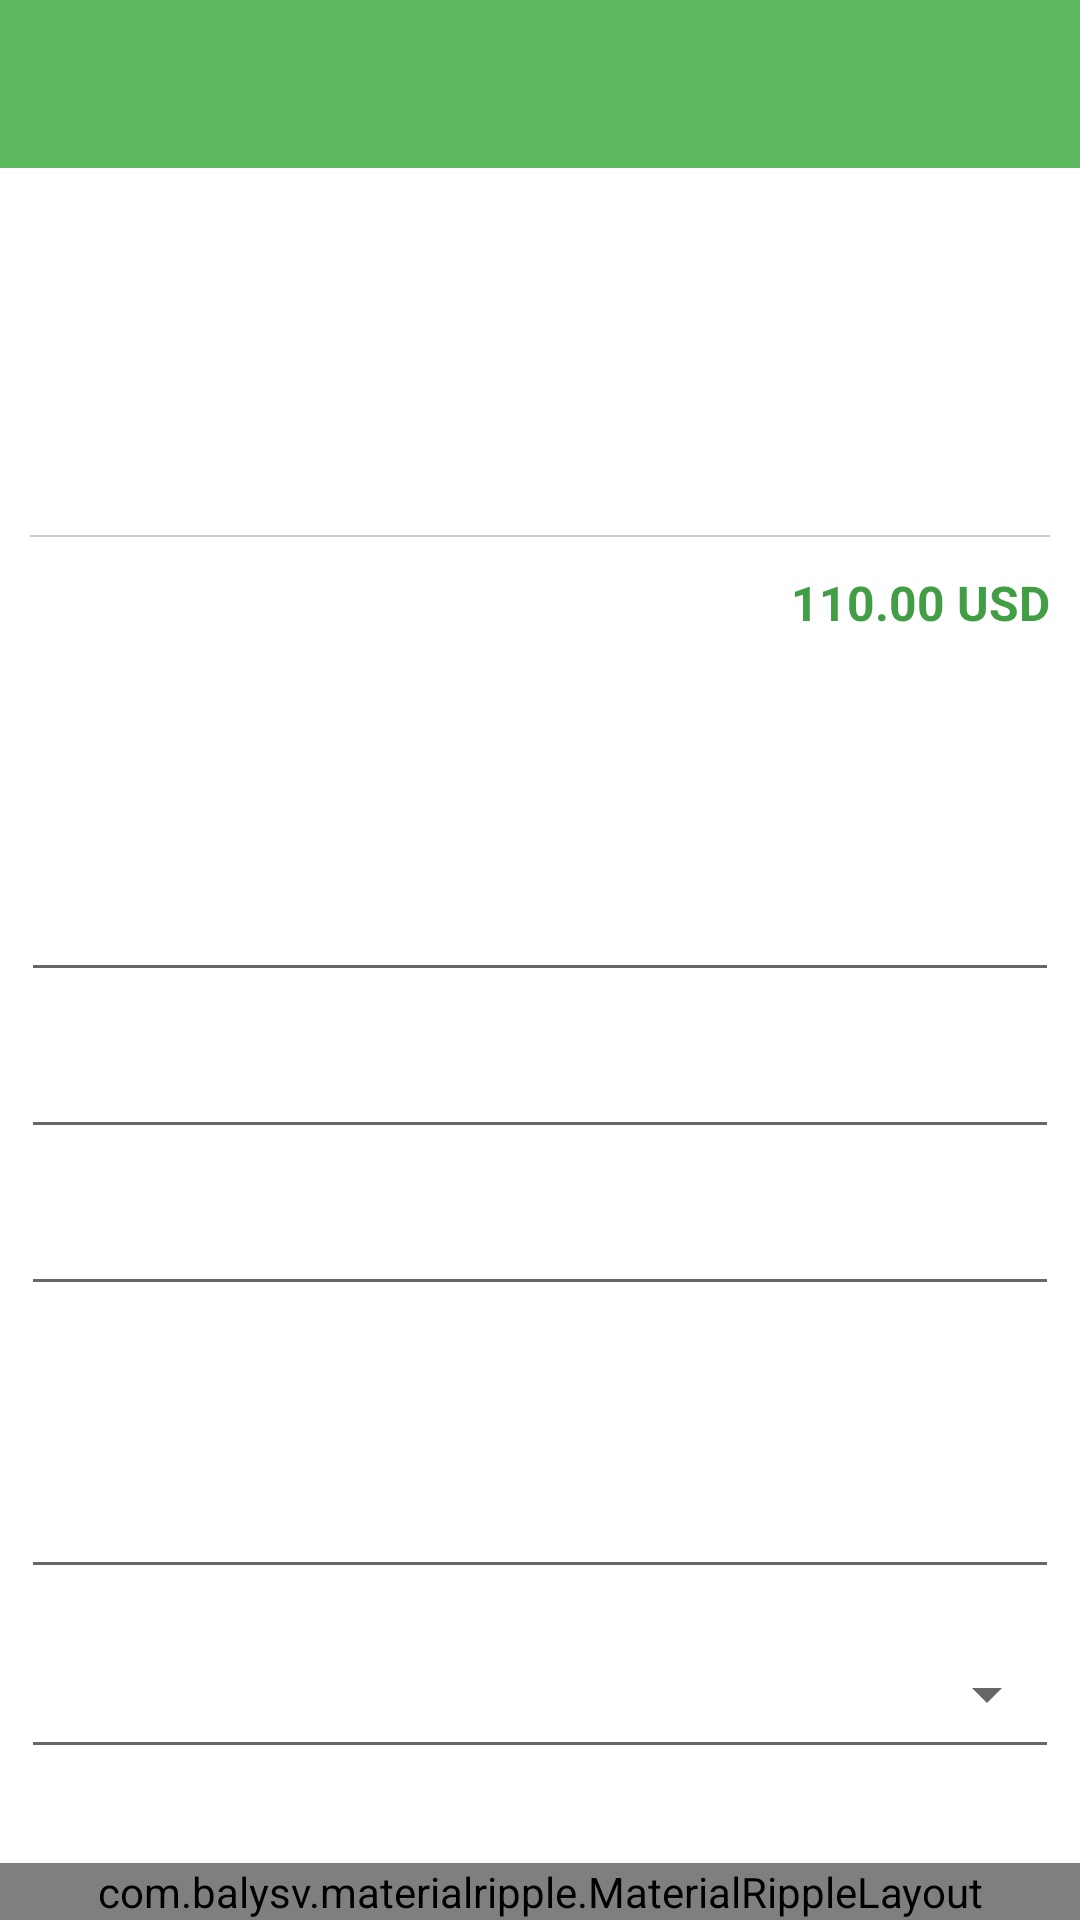

Reconstruct the res/layout file that produces this screen, plus the resources it refers to.
<!-- AndroidManifest.xml: application theme AppTheme -->
<!-- res/layout/activity_order_confirmation.xml -->
<?xml version="1.0" encoding="utf-8"?>
<LinearLayout xmlns:android="http://schemas.android.com/apk/res/android"
              android:layout_width="match_parent"
              android:layout_height="match_parent"
              android:background="@android:color/white"
              android:orientation="vertical">

    <android.support.design.widget.AppBarLayout
            android:id="@+id/appbar_layout"
            android:layout_width="match_parent"
            android:layout_height="wrap_content">

        <include layout="@layout/toolbar"/>

    </android.support.design.widget.AppBarLayout>

    <android.support.v4.widget.NestedScrollView
            android:id="@+id/nested_content"
            android:layout_width="match_parent"
            android:layout_height="0dp"
            android:layout_weight="1"
            android:clipToPadding="false"
            android:scrollbars="none"
            android:scrollingCache="true">

        <LinearLayout
                android:layout_width="match_parent"
                android:layout_height="match_parent"
                android:focusableInTouchMode="true"
                android:orientation="vertical"
                android:paddingBottom="@dimen/spacing_medium"
                android:paddingTop="@dimen/spacing_medium">

            <include layout="@layout/include_checkout_cost"/>

            <include layout="@layout/include_checkout_form"/>

            <include layout="@layout/include_checkout_order"/>

        </LinearLayout>

    </android.support.v4.widget.NestedScrollView>

    <com.balysv.materialripple.MaterialRippleLayout
            android:id="@+id/lyt_add_cart"
            style="@style/RippleStyleBlack"
            android:layout_width="match_parent"
            android:layout_height="wrap_content"
            android:background="@color/colorAddCart"
            android:clickable="true"
            android:focusable="true">

        <LinearLayout
                android:layout_width="match_parent"
                android:layout_height="@dimen/spacing_xxlarge"
                android:gravity="center"
                android:orientation="horizontal">

            <ImageView
                    android:layout_width="wrap_content"
                    android:layout_height="match_parent"
                    android:src="@drawable/ic_checkout"
                    android:tint="@android:color/white"/>

            <TextView
                    android:id="@+id/tv_add_cart"
                    android:layout_width="wrap_content"
                    android:layout_height="wrap_content"
                    android:layout_marginLeft="@dimen/spacing_middle"
                    android:layout_marginRight="@dimen/spacing_middle"
                    android:textAppearance="@style/TextAppearance.AppCompat.Subhead"
                    android:textColor="@android:color/white"
                    android:textStyle="bold"/>

        </LinearLayout>

    </com.balysv.materialripple.MaterialRippleLayout>

</LinearLayout>
<!-- res/layout/toolbar.xml (included above) -->
<?xml version="1.0" encoding="utf-8"?>

<android.support.v7.widget.Toolbar
    xmlns:android="http://schemas.android.com/apk/res/android"
    xmlns:app="http://schemas.android.com/apk/res-auto"
    android:id="@+id/toolbar"
    android:layout_width="match_parent"
    android:layout_height="?attr/actionBarSize"
    android:background="?attr/colorPrimary"
    app:contentInsetStartWithNavigation="0dp"
    app:paddingEnd="@dimen/spacing_medium"
    android:theme="@style/ThemeOverlay.AppCompat.Dark.ActionBar"
    app:popupTheme="@style/ThemeOverlay.AppCompat.Light"/>
<!-- res/layout/include_checkout_cost.xml (included above) -->
<?xml version="1.0" encoding="utf-8"?>

<LinearLayout xmlns:android="http://schemas.android.com/apk/res/android"
    android:layout_width="match_parent"
    android:layout_height="wrap_content"
    android:orientation="vertical"
    android:paddingBottom="@dimen/spacing_medium">

    <TextView
        android:layout_width="wrap_content"
        android:layout_height="@dimen/spacing_xxlarge"
        android:layout_marginBottom="@dimen/spacing_medium"
        android:gravity="center_vertical|start"
        android:paddingLeft="@dimen/spacing_middle"
        android:paddingRight="@dimen/spacing_middle"
        android:textAppearance="@style/TextAppearance.AppCompat.Title"
        android:textColor="@color/grey_20" />

    <LinearLayout
        android:layout_width="match_parent"
        android:layout_height="wrap_content"
        android:orientation="vertical"
        android:padding="@dimen/spacing_middle">


        <LinearLayout
            android:layout_width="match_parent"
            android:layout_height="wrap_content"
            android:gravity="center_vertical"
            android:minHeight="@dimen/spacing_large"
            android:orientation="horizontal">

            <TextView
                android:layout_width="wrap_content"
                android:layout_height="wrap_content"
                android:textAppearance="@style/TextAppearance.AppCompat.Subhead"
                android:textColor="@color/grey_80" />

            <View
                android:layout_width="0dp"
                android:layout_height="0dp"
                android:layout_weight="1" />

            <TextView
                android:id="@+id/total_order"
                android:layout_width="wrap_content"
                android:layout_height="wrap_content"
                android:textAppearance="@style/TextAppearance.AppCompat.Subhead"
                android:textColor="@color/colorPrice" />

        </LinearLayout>

        <LinearLayout
            android:layout_width="match_parent"
            android:layout_height="wrap_content"
            android:gravity="center_vertical"
            android:minHeight="@dimen/spacing_large"
            android:orientation="horizontal">

            <TextView
                android:id="@+id/tax"
                android:layout_width="wrap_content"
                android:layout_height="wrap_content"
                android:textAppearance="@style/TextAppearance.AppCompat.Subhead"
                android:textColor="@color/grey_80" />

            <View
                android:layout_width="0dp"
                android:layout_height="0dp"
                android:layout_weight="1" />

            <TextView
                android:id="@+id/price_tax"
                android:layout_width="wrap_content"
                android:layout_height="wrap_content"
                android:textAppearance="@style/TextAppearance.AppCompat.Subhead"
                android:textColor="@color/colorPrice" />

        </LinearLayout>

        <LinearLayout
            android:layout_width="match_parent"
            android:layout_height="wrap_content"
            android:gravity="center_vertical"
            android:orientation="horizontal">

            <View
                android:layout_width="0dp"
                android:layout_height="2px"
                android:layout_weight="1"
                android:background="@color/grey_20" />

            <TextView
                android:layout_width="wrap_content"
                android:layout_height="wrap_content"
                android:textColor="@color/grey_20" />

        </LinearLayout>

        <LinearLayout
            android:layout_width="match_parent"
            android:layout_height="wrap_content"
            android:gravity="center_vertical"
            android:minHeight="@dimen/spacing_mxlarge"
            android:orientation="horizontal">

            <TextView
                android:layout_width="wrap_content"
                android:layout_height="wrap_content"
                android:textAppearance="@style/TextAppearance.AppCompat.Subhead"
                android:textColor="@color/grey_80"
                android:textStyle="bold" />

            <View
                android:layout_width="0dp"
                android:layout_height="0dp"
                android:layout_weight="1" />

            <TextView
                android:id="@+id/total_fees"
                android:layout_width="wrap_content"
                android:layout_height="wrap_content"
                android:text="110.00 USD"
                android:textAppearance="@style/TextAppearance.AppCompat.Subhead"
                android:textColor="@color/colorPrice"
                android:textStyle="bold" />

        </LinearLayout>

    </LinearLayout>

</LinearLayout>
<!-- res/layout/include_checkout_form.xml (included above) -->
<?xml version="1.0" encoding="utf-8"?>

<LinearLayout xmlns:android="http://schemas.android.com/apk/res/android"
    android:layout_width="match_parent"
    android:layout_height="match_parent"
    android:orientation="vertical"
    android:paddingBottom="@dimen/spacing_medium">


    <TextView
        android:layout_width="wrap_content"
        android:layout_height="@dimen/spacing_xxlarge"
        android:gravity="center_vertical|start"
        android:paddingLeft="@dimen/spacing_middle"
        android:paddingRight="@dimen/spacing_middle"
        android:textAppearance="@style/TextAppearance.AppCompat.Title"
        android:textColor="@color/grey_20" />

    <LinearLayout
        android:layout_width="match_parent"
        android:layout_height="wrap_content"
        android:orientation="vertical"
        android:paddingLeft="@dimen/spacing_xmedium"
        android:paddingRight="@dimen/spacing_xmedium">

        <android.support.design.widget.TextInputLayout
            android:id="@+id/buyer_name_lyt"
            android:layout_width="match_parent"
            android:layout_height="wrap_content">

            <EditText
                android:id="@+id/buyer_name"
                android:layout_width="match_parent"
                android:layout_height="wrap_content"
                android:inputType="text"
                android:maxLength="50" />

        </android.support.design.widget.TextInputLayout>

        <android.support.design.widget.TextInputLayout
            android:id="@+id/email_lyt"
            android:layout_width="match_parent"
            android:layout_height="wrap_content">

            <EditText
                android:id="@+id/email"
                android:layout_width="match_parent"
                android:layout_height="wrap_content"
                android:inputType="textEmailAddress"
                android:maxLength="50" />

        </android.support.design.widget.TextInputLayout>

        <android.support.design.widget.TextInputLayout
            android:id="@+id/phone_lyt"
            android:layout_width="match_parent"
            android:layout_height="wrap_content">

            <EditText
                android:id="@+id/phone"
                android:layout_width="match_parent"
                android:layout_height="wrap_content"
                android:inputType="phone"
                android:maxLength="50" />

        </android.support.design.widget.TextInputLayout>

        <android.support.design.widget.TextInputLayout
            android:id="@+id/address_lyt"
            android:layout_width="match_parent"
            android:layout_height="wrap_content">

            <EditText
                android:id="@+id/address"
                android:layout_width="match_parent"
                android:layout_height="wrap_content"
                android:gravity="top|start"
                android:lines="3"
                android:maxLength="300"
                android:maxLines="4"
                android:minLines="3" />

        </android.support.design.widget.TextInputLayout>

        <Spinner
            android:id="@+id/shipping"
            style="@style/Base.Widget.AppCompat.Spinner.Underlined"
            android:layout_width="match_parent"
            android:layout_height="@dimen/spacing_xxlarge"
            android:layout_marginTop="@dimen/spacing_middle"
            android:spinnerMode="dialog" />

        <LinearLayout
            android:layout_width="match_parent"
            android:layout_height="wrap_content"
            android:layout_marginBottom="@dimen/spacing_large"
            android:layout_marginTop="@dimen/spacing_large"
            android:orientation="vertical"
            android:paddingLeft="@dimen/spacing_medium"
            android:paddingRight="@dimen/spacing_medium">

            <LinearLayout
                android:layout_width="match_parent"
                android:layout_height="@dimen/spacing_xxlarge"
                android:gravity="center_vertical|start"
                android:orientation="horizontal">

                <TextView
                    android:id="@+id/date_shipping"
                    android:layout_width="wrap_content"
                    android:layout_height="wrap_content"
                    android:textAppearance="@style/TextAppearance.AppCompat.Subhead"
                    android:textColor="@color/grey_60" />

                <View
                    android:layout_width="0dp"
                    android:layout_height="0dp"
                    android:layout_weight="1" />

                <ImageButton
                    android:id="@+id/bt_date_shipping"
                    android:layout_width="@dimen/spacing_xxlarge"
                    android:layout_height="@dimen/spacing_xxlarge"
                    android:background="?attr/selectableItemBackgroundBorderless"
                    android:src="@drawable/ic_date"
                    android:tint="@color/colorPrimary" />

            </LinearLayout>

            <View
                android:layout_width="match_parent"
                android:layout_height="2px"
                android:background="@color/grey_40" />
        </LinearLayout>

        <android.support.design.widget.TextInputLayout
            android:id="@+id/comment_lyt"
            android:layout_width="match_parent"
            android:layout_height="wrap_content">

            <EditText
                android:id="@+id/comment"
                android:layout_width="match_parent"
                android:layout_height="wrap_content"
                android:gravity="top|start"
                android:lines="3"
                android:maxLength="500"
                android:maxLines="4"
                android:minLines="3" />

        </android.support.design.widget.TextInputLayout>

    </LinearLayout>


</LinearLayout>
<!-- res/layout/include_checkout_order.xml (included above) -->
<?xml version="1.0" encoding="utf-8"?>

<LinearLayout xmlns:android="http://schemas.android.com/apk/res/android"
    android:layout_width="match_parent"
    android:layout_height="match_parent"
    android:orientation="vertical"
    android:paddingBottom="@dimen/spacing_large">

    <TextView
        android:layout_width="wrap_content"
        android:layout_height="@dimen/spacing_xxlarge"
        android:layout_marginBottom="@dimen/spacing_medium"
        android:gravity="center_vertical|start"
        android:paddingLeft="@dimen/spacing_middle"
        android:paddingRight="@dimen/spacing_middle"
        android:textAppearance="@style/TextAppearance.AppCompat.Title"
        android:textColor="@color/grey_20" />


    <android.support.v7.widget.RecyclerView
        android:id="@+id/recyclerView"
        android:layout_width="match_parent"
        android:layout_height="wrap_content"
        android:background="@android:color/white"
        android:scrollbars="vertical"
        android:scrollingCache="true" />

</LinearLayout>
<!-- resources referenced by this layout -->
<resources>
  <color name="colorAddCart">#FFB300</color>
  <color name="colorPrice">#429E45</color>
  <color name="colorPrimary">#5DBA60</color>
  <color name="grey_20">#cccccc</color>
  <color name="grey_40">#999999</color>
  <color name="grey_60">#666666</color>
  <color name="grey_80">#37474F</color>
  <dimen name="spacing_large">15dp</dimen>
  <dimen name="spacing_medium">5dp</dimen>
  <dimen name="spacing_middle">10dp</dimen>
  <dimen name="spacing_mxlarge">25dp</dimen>
  <dimen name="spacing_xmedium">7dp</dimen>
  <dimen name="spacing_xxlarge">50dp</dimen>
  <style name="RippleStyleBlack" parent="RippleStyleWhite">
          <item name="mrl_rippleColor">#8096989A</item>
      </style>
  <style name="AppTheme" parent="Theme.AppCompat.Light.DarkActionBar">
          
          <item name="colorPrimary">@color/colorPrimary</item>
          <item name="colorPrimaryDark">@color/colorPrimaryDark</item>
          <item name="colorAccent">@color/colorAccent</item>
      </style>
  <style name="RippleStyleWhite">
          <item name="mrl_rippleOverlay">true</item>
          <item name="mrl_rippleColor">#80FFFFFF</item>
          <item name="mrl_rippleHover">true</item>
          <item name="mrl_rippleAlpha">0.2</item>
      </style>
  <color name="colorPrimaryDark">#429E45</color>
  <color name="colorAccent">#FFDE26</color>
</resources>
